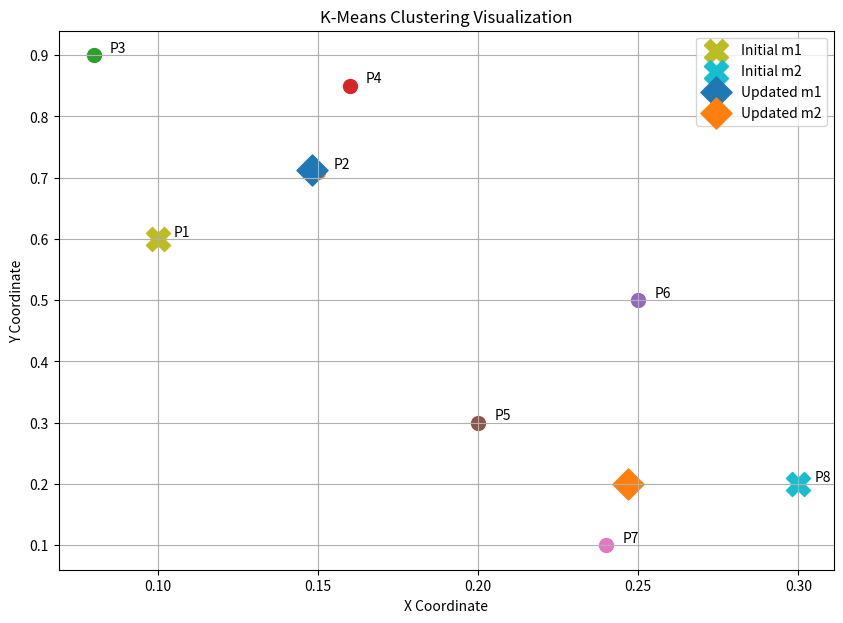

Reproduce this figure in Python.

# ============================================================
# Assignment 5 : K-Means Clustering
# ============================================================

# STEP 1 : Import Libraries

import numpy as np
import matplotlib.pyplot as plt

# STEP 2 : Define Dataset

P1 = [0.1, 0.6]
P2 = [0.15, 0.71]
P3 = [0.08, 0.9]
P4 = [0.16, 0.85]
P5 = [0.2, 0.3]
P6 = [0.25, 0.5]
P7 = [0.24, 0.1]
P8 = [0.3, 0.2]

points = {
    "P1": np.array(P1),
    "P2": np.array(P2),
    "P3": np.array(P3),
    "P4": np.array(P4),
    "P5": np.array(P5),
    "P6": np.array(P6),
    "P7": np.array(P7),
    "P8": np.array(P8)
}

print("Dataset Loaded Successfully")

# STEP 3 : Initialize Centroids

m1 = np.array(P1)
m2 = np.array(P8)

print("\nInitial Centroids")
print("m1 =", m1)
print("m2 =", m2)

# STEP 4 : Empty Clusters

C1 = []
C2 = []

# STEP 5 : Distance Calculation

print("\n----- Distance Calculation -----\n")

for name, point in points.items():

    d1 = np.linalg.norm(point - m1)
    d2 = np.linalg.norm(point - m2)

    print(f"{name}")
    print("Distance from m1 =", round(d1, 4))
    print("Distance from m2 =", round(d2, 4))

    if d1 < d2:
        C1.append((name, point))
        print("Assigned to Cluster C1\n")
    else:
        C2.append((name, point))
        print("Assigned to Cluster C2\n")

# STEP 6 : Display Clusters

print("Cluster C1 Points:")
for point in C1:
    print(point[0])

print("\nCluster C2 Points:")
for point in C2:
    print(point[0])

# STEP 7 : Update Centroids

m1_new = np.mean([point[1] for point in C1], axis=0)
m2_new = np.mean([point[1] for point in C2], axis=0)

print("\nUpdated Centroids")
print("Updated m1 =", m1_new)
print("Updated m2 =", m2_new)

# STEP 8 : Final Answers

if any(point[0] == "P6" for point in C1):
    p6_cluster = "C1"
else:
    p6_cluster = "C2"

print("\n================ FINAL ANSWERS ================")

print("1] P6 belongs to :", p6_cluster)
print("2] Population around m2 :", len(C2))
print("3] Updated m1 =", m1_new)
print("   Updated m2 =", m2_new)

# STEP 9 : Visualization

plt.figure(figsize=(10,7))

# Cluster C1
for name, point in C1:
    plt.scatter(point[0], point[1], s=100)
    plt.text(point[0]+0.005, point[1]+0.005, name)

# Cluster C2
for name, point in C2:
    plt.scatter(point[0], point[1], s=100)
    plt.text(point[0]+0.005, point[1]+0.005, name)

# Initial Centroids
plt.scatter(m1[0], m1[1], marker='X', s=300, label='Initial m1')
plt.scatter(m2[0], m2[1], marker='X', s=300, label='Initial m2')

# Updated Centroids
plt.scatter(m1_new[0], m1_new[1], marker='D', s=250, label='Updated m1')
plt.scatter(m2_new[0], m2_new[1], marker='D', s=250, label='Updated m2')

plt.title("K-Means Clustering Visualization")
plt.xlabel("X Coordinate")
plt.ylabel("Y Coordinate")
plt.grid(True)
plt.legend()

plt.show()
